Run: headless pygame with SDL's dummy video driver; simulated clock (each Clock.tick advances the game by its frame time, no real sleeping); random seed 0; keys injected as events and as key.get_pressed() state; no mouse input.
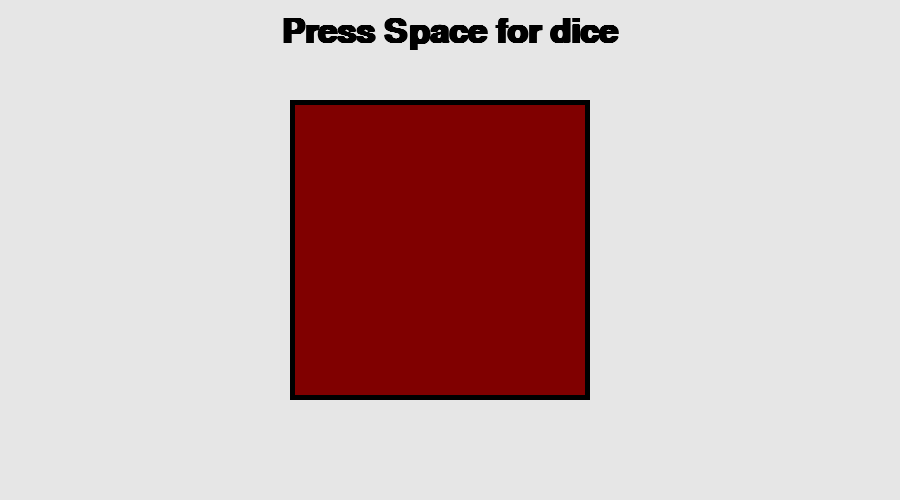
Frame 1 of 4 · flips 1–60 · no input
Frame 2 of 4 · flips 61–180 · tapped SPACE, RETURN · held RIGHT (→), D · screen unchanged from frame 1, image omitted
Frame 3 of 4 · flips 181–300 · held DOWN (↓), S · screen unchanged from frame 2, image omitted
Frame 4 of 4 · flips 301–420 · held LEFT (←), A, UP (↑), W · screen unchanged from frame 3, image omitted

The pygame program that drew these frames:

import pygame
import random
import time

pygame.font.init()

WIDTH, HEIGHT = 900, 500

FPS = 10

WIN = pygame.display.set_mode((WIDTH, HEIGHT))

BACKGROUND = (230,230,230)
BLACK = (0,0,0)
MAROON = (128, 0, 0)
WHITE = (255,255,255)

DICE = pygame.Rect(WIDTH/2 - 160, 100, 300, 300)
DICE_2 = pygame.Rect(WIDTH/2 - 155, 105, 290, 290)

LABEL = pygame.font.SysFont("Ubuntu", 50, True)

def draw_dice(val):
    if val == 1:
        pygame.draw.circle(WIN, BLACK, (WIDTH / 2 - 10, HEIGHT / 2), 35)
        pygame.draw.circle(WIN, WHITE, (WIDTH / 2 - 10, HEIGHT / 2), 30)
    elif val == 2:
        pygame.draw.circle(WIN, BLACK, (WIDTH / 2 - 100, 170), 35)
        pygame.draw.circle(WIN, WHITE, (WIDTH / 2 - 100, 170), 30)
        pygame.draw.circle(WIN, BLACK, (WIDTH / 2 + 80, HEIGHT - 170), 35)
        pygame.draw.circle(WIN, WHITE, (WIDTH / 2 + 80, HEIGHT - 170), 30)
    elif val == 3:
        pygame.draw.circle(WIN, BLACK, (WIDTH / 2 - 100, 170), 35)
        pygame.draw.circle(WIN, WHITE, (WIDTH / 2 - 100, 170), 30)
        pygame.draw.circle(WIN, BLACK, (WIDTH / 2 + 80, HEIGHT - 170), 35)
        pygame.draw.circle(WIN, WHITE, (WIDTH / 2 + 80, HEIGHT - 170), 30)
        pygame.draw.circle(WIN, BLACK, (WIDTH / 2 - 10, HEIGHT / 2), 35)
        pygame.draw.circle(WIN, WHITE, (WIDTH / 2 - 10, HEIGHT / 2), 30)
    elif val == 4:
        pygame.draw.circle(WIN, BLACK, (WIDTH / 2 - 100, 170), 35)
        pygame.draw.circle(WIN, WHITE, (WIDTH / 2 - 100, 170), 30)
        pygame.draw.circle(WIN, BLACK, (WIDTH / 2 + 80, HEIGHT - 170), 35)
        pygame.draw.circle(WIN, WHITE, (WIDTH / 2 + 80, HEIGHT - 170), 30)
        pygame.draw.circle(WIN, BLACK, (WIDTH / 2 + 80, 170), 35)
        pygame.draw.circle(WIN, WHITE, (WIDTH / 2 + 80, 170), 30)
        pygame.draw.circle(WIN, BLACK, (WIDTH / 2 - 100, HEIGHT - 170), 35)
        pygame.draw.circle(WIN, WHITE, (WIDTH / 2 - 100, HEIGHT - 170), 30)
    elif val == 5:
        pygame.draw.circle(WIN, BLACK, (WIDTH / 2 - 100, 170), 35)
        pygame.draw.circle(WIN, WHITE, (WIDTH / 2 - 100, 170), 30)
        pygame.draw.circle(WIN, BLACK, (WIDTH / 2 + 80, HEIGHT - 170), 35)
        pygame.draw.circle(WIN, WHITE, (WIDTH / 2 + 80, HEIGHT - 170), 30)
        pygame.draw.circle(WIN, BLACK, (WIDTH / 2 + 80, 170), 35)
        pygame.draw.circle(WIN, WHITE, (WIDTH / 2 + 80, 170), 30)
        pygame.draw.circle(WIN, BLACK, (WIDTH / 2 - 100, HEIGHT - 170), 35)
        pygame.draw.circle(WIN, WHITE, (WIDTH / 2 - 100, HEIGHT - 170), 30)
        pygame.draw.circle(WIN, BLACK, (WIDTH / 2 - 10, HEIGHT / 2), 35)
        pygame.draw.circle(WIN, WHITE, (WIDTH / 2 - 10, HEIGHT / 2), 30)
    elif val == 6:
        pygame.draw.circle(WIN, BLACK, (WIDTH / 2 - 10, HEIGHT / 2 - 50), 35)
        pygame.draw.circle(WIN, WHITE, (WIDTH / 2 - 10, HEIGHT / 2 - 50), 30)
        pygame.draw.circle(WIN, BLACK, (WIDTH / 2 - 100, HEIGHT / 2 - 50), 35)
        pygame.draw.circle(WIN, WHITE, (WIDTH / 2 - 100, HEIGHT / 2 - 50), 30)
        pygame.draw.circle(WIN, BLACK, (WIDTH / 2 + 80, HEIGHT / 2 - 50), 35)
        pygame.draw.circle(WIN, WHITE, (WIDTH / 2 + 80, HEIGHT / 2 - 50), 30)

        pygame.draw.circle(WIN, BLACK, (WIDTH / 2 - 10, HEIGHT / 2 + 50), 35)
        pygame.draw.circle(WIN, WHITE, (WIDTH / 2 - 10, HEIGHT / 2 + 50), 30)
        pygame.draw.circle(WIN, BLACK, (WIDTH / 2 - 100, HEIGHT / 2 + 50), 35)
        pygame.draw.circle(WIN, WHITE, (WIDTH / 2 - 100, HEIGHT / 2 + 50), 30)
        pygame.draw.circle(WIN, BLACK, (WIDTH / 2 + 80, HEIGHT / 2 + 50), 35)
        pygame.draw.circle(WIN, WHITE, (WIDTH / 2 + 80, HEIGHT / 2 + 50), 30)


def draw_window(val):
    WIN.fill(BACKGROUND)
    pygame.draw.rect(WIN, BLACK, DICE)
    pygame.draw.rect(WIN, MAROON, DICE_2)
    txt = LABEL.render("Press Space for dice", 1, BLACK)
    WIN.blit(txt, (WIDTH//2 - txt.get_width()/2, 15))
    draw_dice(val)
    pygame.display.update()


def main():
    run = True
    dice_val = 0
    clock = pygame.time.Clock()
    while run:
        clock.tick(FPS)
        for event in pygame.event.get():
            if event.type == pygame.QUIT or pygame.key.get_pressed()[pygame.K_ESCAPE]:
                run = False

        key_press = pygame.key.get_pressed()

        if key_press[pygame.K_SPACE]:
            dice_val = random.randint(1,6)

        draw_window(dice_val)


    pygame.quit()

if __name__ == "__main__":
    main()
